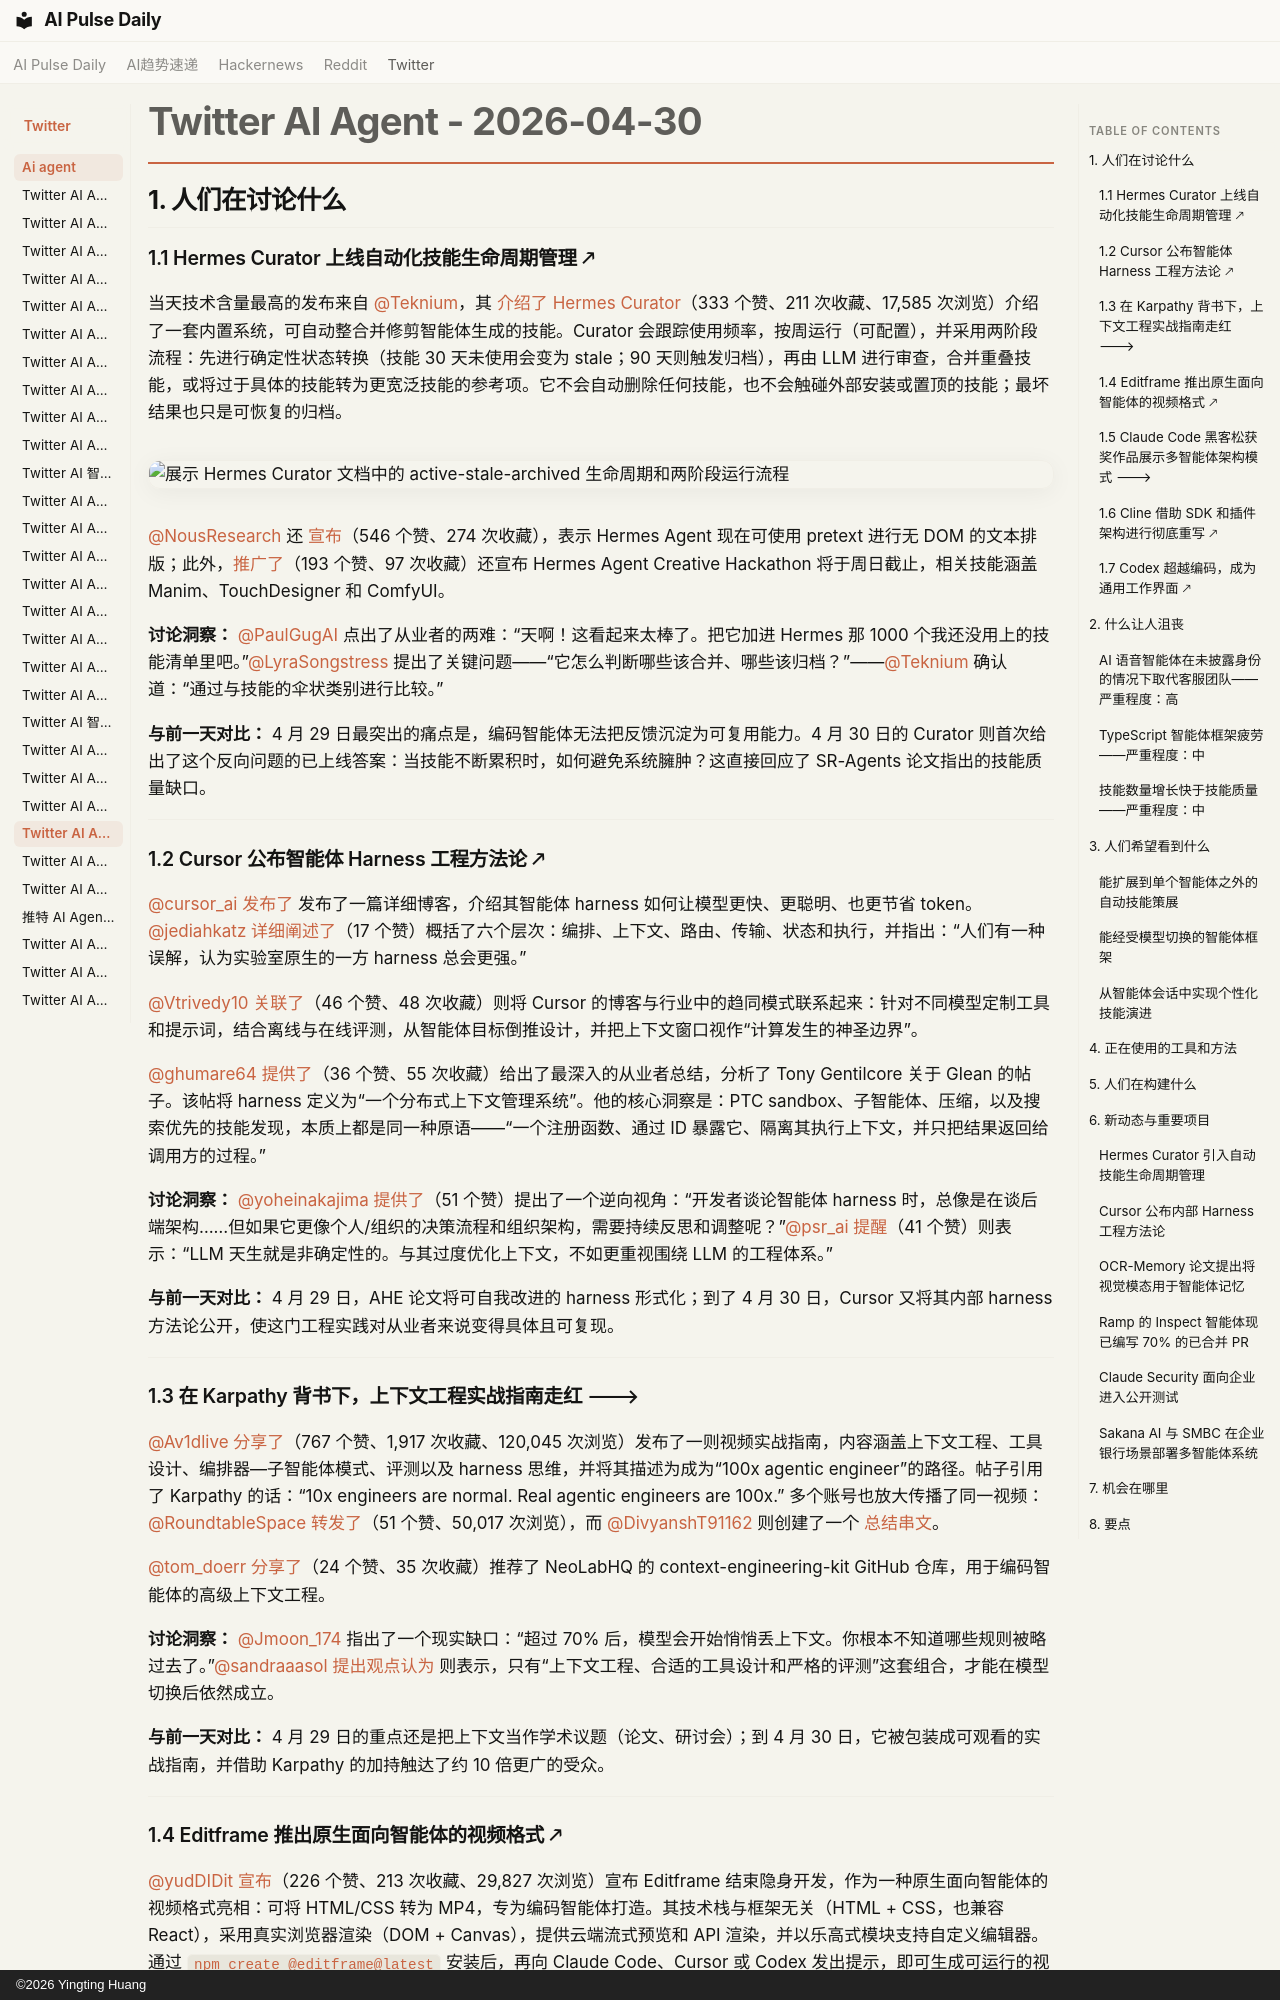

repository: vibewatch/vibewatch.github.io · page: twitter/ai-agent/2026-04-30.zh/index.html · generator: mkdocs · copyright: ©2026 Yingting Huang

# Twitter AI Agent - 2026-04-30

## 1. 人们在讨论什么

### 1.1 Hermes Curator 上线自动化技能生命周期管理 🡕

当天技术含量最高的发布来自 [@Teknium](https://x.com/Teknium)，其 [介绍了 Hermes Curator](https://x.com/Teknium/status/2049717907664581067)（333 个赞、211 次收藏、17,585 次浏览）介绍了一套内置系统，可自动整合并修剪智能体生成的技能。Curator 会跟踪使用频率，按周运行（可配置），并采用两阶段流程：先进行确定性状态转换（技能 30 天未使用会变为 stale；90 天则触发归档），再由 LLM 进行审查，合并重叠技能，或将过于具体的技能转为更宽泛技能的参考项。它不会自动删除任何技能，也不会触碰外部安装或置顶的技能；最坏结果也只是可恢复的归档。

![展示 Hermes Curator 文档中的 active-stale-archived 生命周期和两阶段运行流程](https://pbs.twimg.com/media/HHIPSDwbQAA2PlY.png)

[@NousResearch](https://x.com/NousResearch) 还 [宣布](https://x.com/NousResearch/status/2049629510123864538)（546 个赞、274 次收藏），表示 Hermes Agent 现在可使用 pretext 进行无 DOM 的文本排版；此外，[推广了](https://x.com/NousResearch/status/2049898693902451044)（193 个赞、97 次收藏）还宣布 Hermes Agent Creative Hackathon 将于周日截止，相关技能涵盖 Manim、TouchDesigner 和 ComfyUI。

**讨论洞察：** [@PaulGugAI](https://x.com/PaulGugAI) 点出了从业者的两难：“天啊！这看起来太棒了。把它加进 Hermes 那 1000 个我还没用上的技能清单里吧。”[@LyraSongstress](https://x.com/LyraSongstress) 提出了关键问题——“它怎么判断哪些该合并、哪些该归档？”——[@Teknium](https://x.com/Teknium) 确认道：“通过与技能的伞状类别进行比较。”

**与前一天对比：** 4 月 29 日最突出的痛点是，编码智能体无法把反馈沉淀为可复用能力。4 月 30 日的 Curator 则首次给出了这个反向问题的已上线答案：当技能不断累积时，如何避免系统臃肿？这直接回应了 SR-Agents 论文指出的技能质量缺口。

---

### 1.2 Cursor 公布智能体 Harness 工程方法论 🡕

[@cursor_ai](https://x.com/cursor_ai) [发布了](https://x.com/cursor_ai/status/2049901436918436249) 发布了一篇详细博客，介绍其智能体 harness 如何让模型更快、更聪明、也更节省 token。[@jediahkatz](https://x.com/jediahkatz) [详细阐述了](https://x.com/jediahkatz/status/2049911241846718653)（17 个赞）概括了六个层次：编排、上下文、路由、传输、状态和执行，并指出：“人们有一种误解，认为实验室原生的一方 harness 总会更强。”

[@Vtrivedy10](https://x.com/Vtrivedy10) [关联了](https://x.com/Vtrivedy10/status/2049919247321813491)（46 个赞、48 次收藏）则将 Cursor 的博客与行业中的趋同模式联系起来：针对不同模型定制工具和提示词，结合离线与在线评测，从智能体目标倒推设计，并把上下文窗口视作“计算发生的神圣边界”。

[@ghumare64](https://x.com/ghumare64) [提供了](https://x.com/ghumare64/status/2049647409093828644)（36 个赞、55 次收藏）给出了最深入的从业者总结，分析了 Tony Gentilcore 关于 Glean 的帖子。该帖将 harness 定义为“一个分布式上下文管理系统”。他的核心洞察是：PTC sandbox、子智能体、压缩，以及搜索优先的技能发现，本质上都是同一种原语——“一个注册函数、通过 ID 暴露它、隔离其执行上下文，并只把结果返回给调用方的过程。”

**讨论洞察：** [@yoheinakajima](https://x.com/yoheinakajima) [提供了](https://x.com/yoheinakajima/status/2049882642817106351)（51 个赞）提出了一个逆向视角：“开发者谈论智能体 harness 时，总像是在谈后端架构……但如果它更像个人/组织的决策流程和组织架构，需要持续反思和调整呢？”[@psr_ai](https://x.com/psr_ai) [提醒](https://x.com/psr_ai/status/2049899971693134101)（41 个赞）则表示：“LLM 天生就是非确定性的。与其过度优化上下文，不如更重视围绕 LLM 的工程体系。”

**与前一天对比：** 4 月 29 日，AHE 论文将可自我改进的 harness 形式化；到了 4 月 30 日，Cursor 又将其内部 harness 方法论公开，使这门工程实践对从业者来说变得具体且可复现。

---
